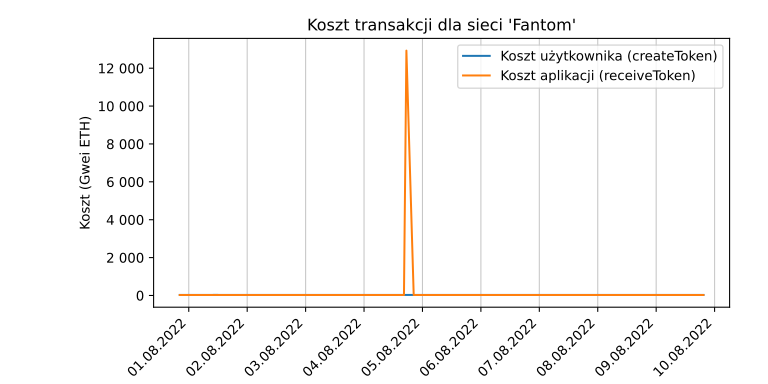

Data behind this chart, as committed beside it:
date, user_cost, app_cost
2022-07-31 20:18:41.251013, 28.86, 24.65
2022-07-31 21:18:40.628206, 28.88, 24.65
2022-07-31 22:18:41.476896, 28.86, 24.65
2022-07-31 23:18:40.217403, 28.86, 24.65
2022-08-01 00:18:40.145356, 28.88, 24.65
2022-08-01 03:18:40.402842, 28.86, 24.65
2022-08-01 05:18:40.494599, 28.88, 24.67
2022-08-01 06:18:40.398263, 28.88, 24.67
2022-08-01 07:18:40.546150, 28.88, 24.66
2022-08-01 09:18:40.417436, 28.87, 24.66
2022-08-01 10:18:40.453674, 28.98, 24.76
2022-08-01 11:18:40.708788, 28.99, 24.76
2022-08-01 13:18:40.869533, 28.87, 24.67
2022-08-01 17:22:19.333844, 28.86, 24.65
2022-08-01 18:22:18.550550, 28.86, 24.65
2022-08-01 20:22:23.727199, 28.86, 24.65
2022-08-01 22:22:19.234614, 28.88, 24.65
2022-08-01 23:22:19.268078, 28.86, 24.65
2022-08-02 01:22:19.179361, 28.86, 24.67
2022-08-02 02:22:19.469230, 28.88, 24.67
2022-08-02 03:22:19.751705, 28.86, 24.67
2022-08-02 06:22:19.912387, 28.87, 24.65
2022-08-02 07:22:20.033325, 28.88, 24.65
2022-08-02 08:22:20.059742, 28.88, 24.67
2022-08-02 10:22:19.760988, 28.87, 24.66
2022-08-02 11:22:19.942852, 28.88, 24.67
2022-08-02 13:22:20.875777, 28.88, 24.66
2022-08-02 14:22:20.733840, 28.87, 24.67
2022-08-02 15:22:20.643538, 28.86, 24.66
2022-08-02 18:22:20.757317, 28.87, 24.67
2022-08-02 19:22:21.443099, 28.87, 24.67
2022-08-02 20:22:27.553234, 28.88, 24.66
2022-08-02 22:22:26.019257, 28.86, 24.66
2022-08-02 23:22:25.334837, 28.86, 24.65
2022-08-03 00:22:25.234879, 28.87, 24.66
2022-08-03 01:22:25.414577, 28.86, 24.66
2022-08-03 07:22:27.316426, 28.86, 24.65
2022-08-03 08:22:27.660529, 28.86, 24.66
2022-08-03 11:22:27.786901, 28.86, 24.65
2022-08-03 12:22:23.358821, 28.86, 24.65
2022-08-03 15:22:23.977873, 28.86, 24.65
2022-08-03 16:23:58.169366, 28.86, 24.65
2022-08-03 18:23:57.281093, 28.86, 24.65
2022-08-03 19:23:57.448832, 28.86, 24.66
2022-08-03 22:24:00.588060, 28.86, 24.65
2022-08-03 23:23:58.032672, 28.86, 24.65
2022-08-04 01:24:01.093971, 28.86, 24.65
2022-08-04 02:24:01.597196, 28.86, 24.66
2022-08-04 07:24:01.000256, 28.86, 24.66
2022-08-04 09:23:58.587778, 28.86, 24.65
2022-08-04 10:23:58.762566, 28.86, 24.65
2022-08-04 13:23:59.393419, 28.86, 24.65
2022-08-04 16:23:59.357366, 28.86, 24.65
2022-08-04 17:23:59.552373, 28.86, 12929
2022-08-04 20:24:01.426715, 28.86, 24.65
2022-08-04 23:24:06.202930, 28.86, 24.65
2022-08-05 03:24:05.651486, 28.86, 24.65
2022-08-05 04:24:05.447981, 28.86, 24.66
2022-08-05 05:24:05.184987, 28.86, 24.66
2022-08-05 08:24:06.147563, 28.86, 24.65
... 57 more rows
